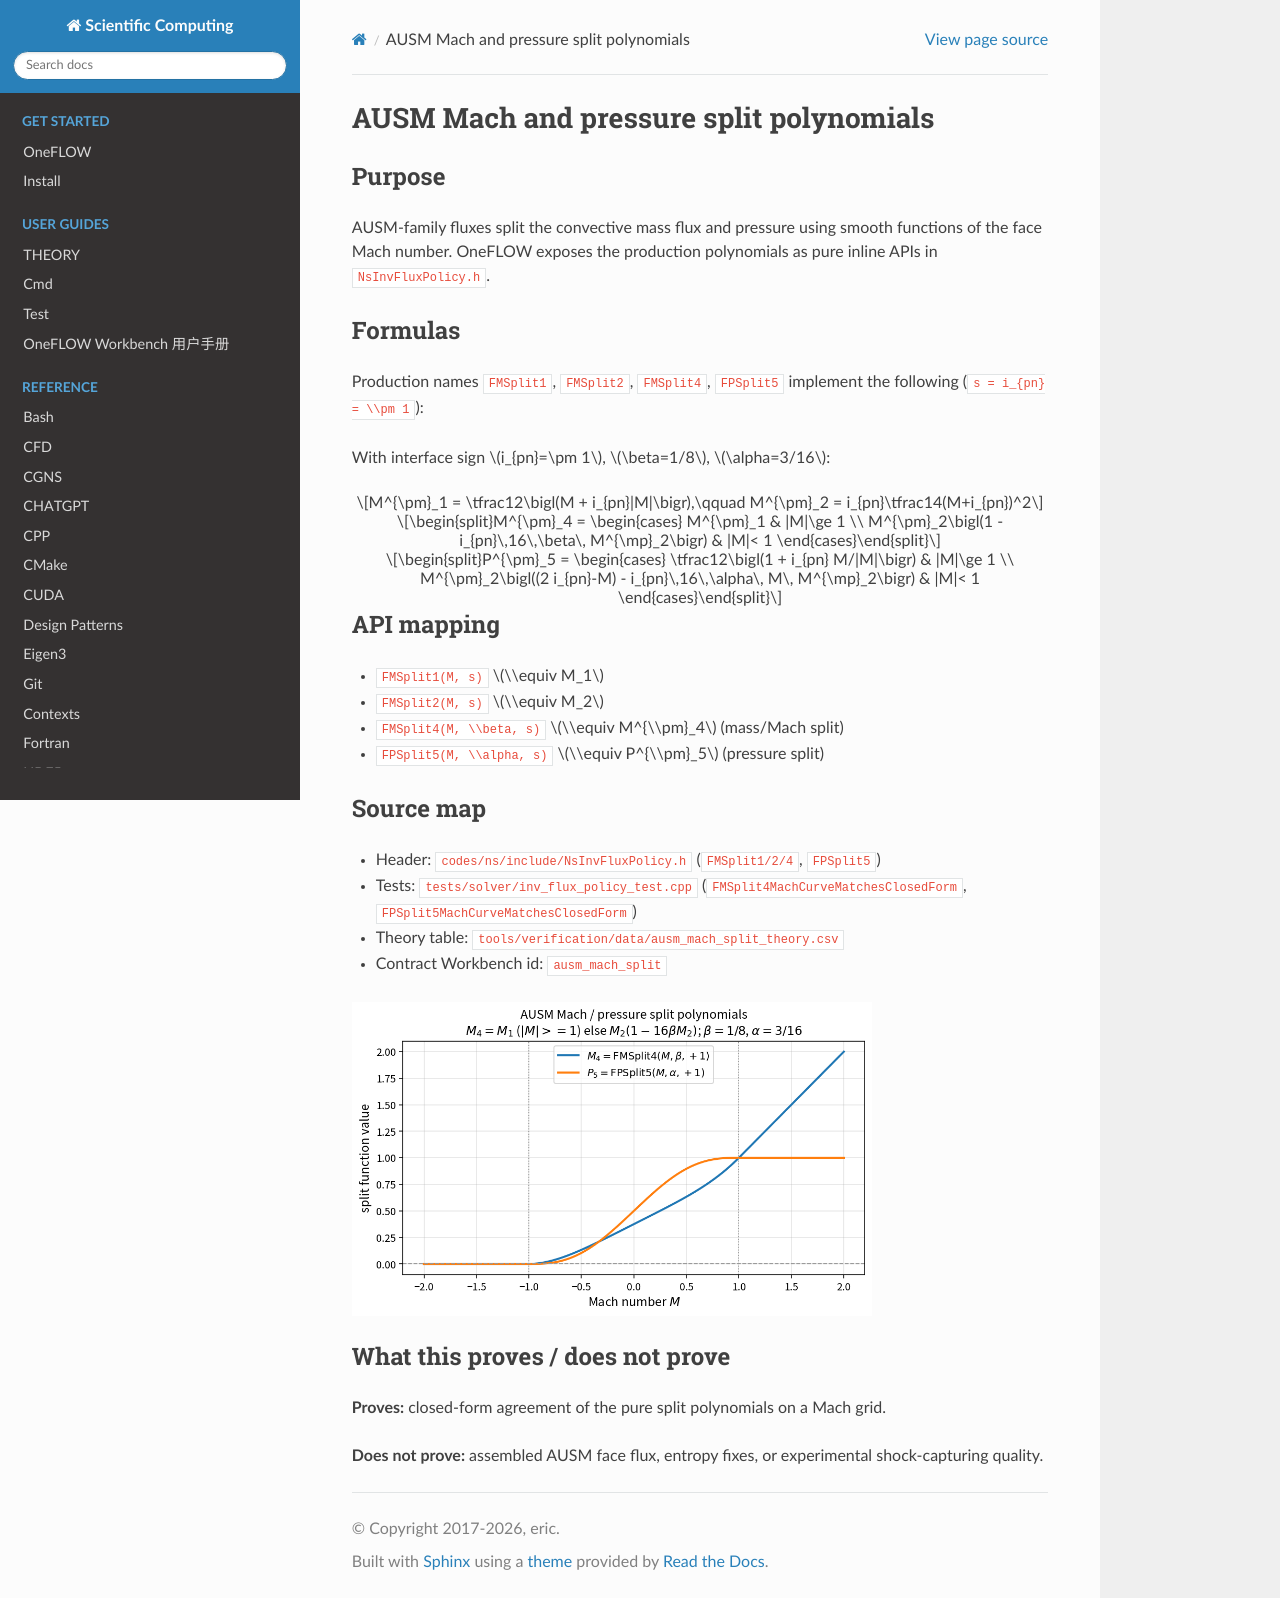

repository: eric2003/OneFLOW · page: numerical/ausm_mach_split.html · generator: sphinx

AUSM Mach and pressure split polynomials
=======================================

Purpose
-------

AUSM-family fluxes split the convective mass flux and pressure using smooth
functions of the face Mach number. OneFLOW exposes the production polynomials
as pure inline APIs in ``NsInvFluxPolicy.h``.

Formulas
--------

Production names ``FMSplit1``, ``FMSplit2``, ``FMSplit4``, ``FPSplit5``
implement the following (``s = i_{pn} = \\pm 1``):


With interface sign :math:`i_{pn}=\pm 1`, :math:`\beta=1/8`, :math:`\alpha=3/16`:

.. math::

   M^{\pm}_1 = \tfrac12\bigl(M + i_{pn}|M|\bigr),\qquad
   M^{\pm}_2 = i_{pn}\tfrac14(M+i_{pn})^2

.. math::

   M^{\pm}_4 =
   \begin{cases}
   M^{\pm}_1 & |M|\ge 1 \\
   M^{\pm}_2\bigl(1 - i_{pn}\,16\,\beta\, M^{\mp}_2\bigr) & |M|< 1
   \end{cases}

.. math::

   P^{\pm}_5 =
   \begin{cases}
   \tfrac12\bigl(1 + i_{pn} M/|M|\bigr) & |M|\ge 1 \\
   M^{\pm}_2\bigl((2 i_{pn}-M) - i_{pn}\,16\,\alpha\, M\, M^{\mp}_2\bigr) & |M|< 1
   \end{cases}

API mapping
-----------

* ``FMSplit1(M, s)`` :math:`\\equiv M_1`
* ``FMSplit2(M, s)`` :math:`\\equiv M_2`
* ``FMSplit4(M, \\beta, s)`` :math:`\\equiv M^{\\pm}_4` (mass/Mach split)
* ``FPSplit5(M, \\alpha, s)`` :math:`\\equiv P^{\\pm}_5` (pressure split)

Source map
----------

* Header: ``codes/ns/include/NsInvFluxPolicy.h`` (``FMSplit1/2/4``, ``FPSplit5``)
* Tests: ``tests/solver/inv_flux_policy_test.cpp``
  (``FMSplit4MachCurveMatchesClosedForm``, ``FPSplit5MachCurveMatchesClosedForm``)
* Theory table: ``tools/verification/data/ausm_mach_split_theory.csv``
* Contract Workbench id: ``ausm_mach_split``

.. image:: figures/ausm_mach_split_theory.png
   :alt: AUSM FMSplit4 and FPSplit5 vs Mach
   :width: 520

What this proves / does not prove
---------------------------------

**Proves:** closed-form agreement of the pure split polynomials on a Mach grid.

**Does not prove:** assembled AUSM face flux, entropy fixes, or experimental
shock-capturing quality.
